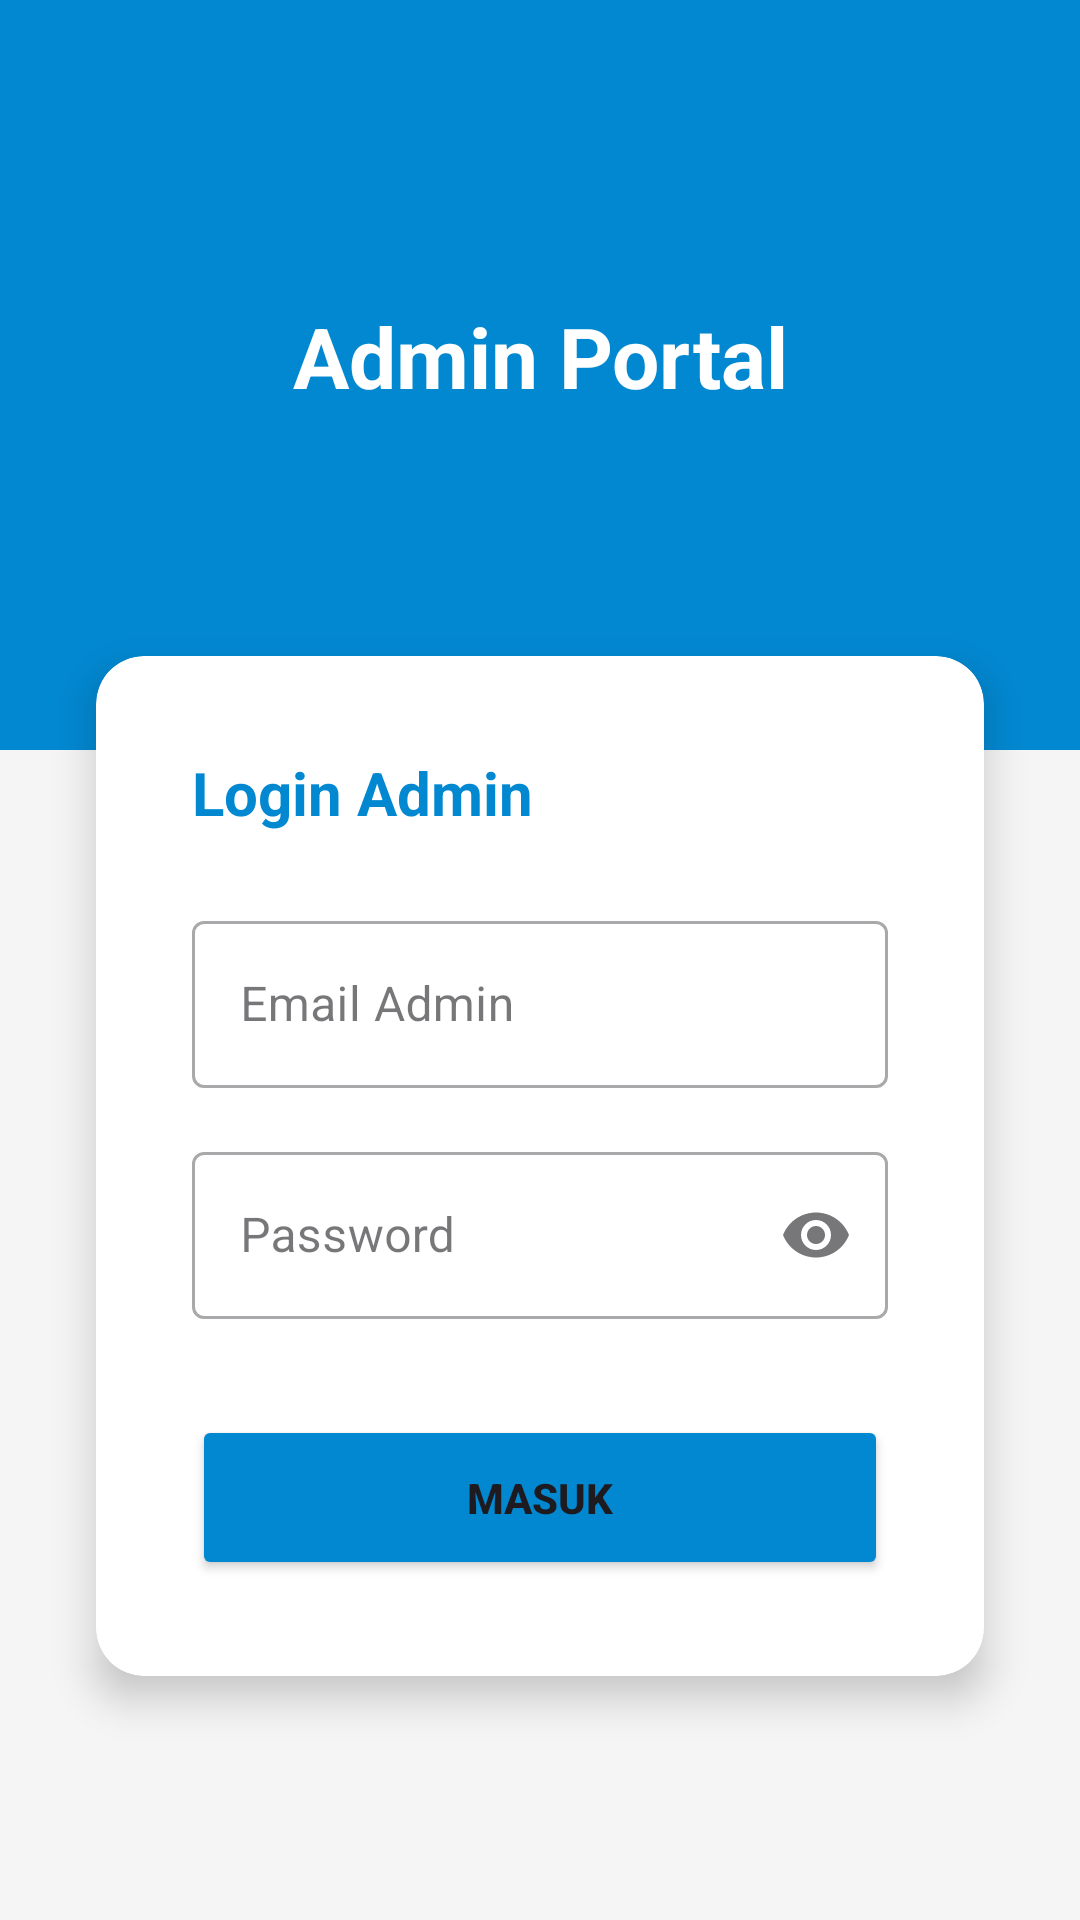

Android layout source for this screen:
<!-- AndroidManifest.xml: application theme Theme.Lowongan -->
<!-- res/layout/activity_admin_login.xml -->
<?xml version="1.0" encoding="utf-8"?>
<androidx.constraintlayout.widget.ConstraintLayout
    xmlns:android="http://schemas.android.com/apk/res/android"
    xmlns:app="http://schemas.android.com/apk/res-auto"
    xmlns:tools="http://schemas.android.com/tools"
    android:layout_width="match_parent"
    android:layout_height="match_parent"
    android:background="#F5F5F5"
    tools:context=".AdminLoginActivity">

    <View
        android:id="@+id/headerBg"
        android:layout_width="match_parent"
        android:layout_height="250dp"
        android:background="#0288D1"
        app:layout_constraintTop_toTopOf="parent" />

    <TextView
        android:id="@+id/tvTitle"
        android:layout_width="wrap_content"
        android:layout_height="wrap_content"
        android:layout_marginTop="100dp"
        android:text="Admin Portal"
        android:textColor="#FFFFFF"
        android:textSize="28sp"
        android:textStyle="bold"
        app:layout_constraintEnd_toEndOf="parent"
        app:layout_constraintStart_toStartOf="parent"
        app:layout_constraintTop_toTopOf="parent" />

    <androidx.cardview.widget.CardView
        android:layout_width="match_parent"
        android:layout_height="wrap_content"
        android:layout_marginHorizontal="32dp"
        app:cardCornerRadius="16dp"
        app:cardElevation="8dp"
        app:layout_constraintTop_toBottomOf="@+id/tvTitle"
        app:layout_constraintBottom_toBottomOf="parent"
        app:layout_constraintStart_toStartOf="parent"
        app:layout_constraintEnd_toEndOf="parent">

        <LinearLayout
            android:layout_width="match_parent"
            android:layout_height="wrap_content"
            android:orientation="vertical"
            android:padding="32dp">

            <TextView
                android:layout_width="wrap_content"
                android:layout_height="wrap_content"
                android:text="Login Admin"
                android:textSize="20sp"
                android:textStyle="bold"
                android:textColor="#0288D1"
                android:layout_marginBottom="24dp"/>

            <com.google.android.material.textfield.TextInputLayout
                android:layout_width="match_parent"
                android:layout_height="wrap_content"
                android:hint="Email Admin"
                style="@style/Widget.MaterialComponents.TextInputLayout.OutlinedBox">
                <com.google.android.material.textfield.TextInputEditText
                    android:id="@+id/etEmail"
                    android:layout_width="match_parent"
                    android:layout_height="wrap_content"
                    android:inputType="textEmailAddress" />
            </com.google.android.material.textfield.TextInputLayout>

            <com.google.android.material.textfield.TextInputLayout
                android:layout_width="match_parent"
                android:layout_height="wrap_content"
                android:layout_marginTop="16dp"
                android:hint="Password"
                app:endIconMode="password_toggle"
                style="@style/Widget.MaterialComponents.TextInputLayout.OutlinedBox">
                <com.google.android.material.textfield.TextInputEditText
                    android:id="@+id/etPassword"
                    android:layout_width="match_parent"
                    android:layout_height="wrap_content"
                    android:inputType="textPassword" />
            </com.google.android.material.textfield.TextInputLayout>

            <Button
                android:id="@+id/btnLogin"
                android:layout_width="match_parent"
                android:layout_height="55dp"
                android:layout_marginTop="32dp"
                android:text="MASUK"
                android:backgroundTint="#0288D1"
                android:textStyle="bold" />

        </LinearLayout>
    </androidx.cardview.widget.CardView>

</androidx.constraintlayout.widget.ConstraintLayout>
<!-- resources referenced by this layout -->
<resources>
  <style name="Theme.Lowongan" parent="Base.Theme.Lowongan" />
  <style name="Base.Theme.Lowongan" parent="Theme.Material3.DayNight.NoActionBar">
          
          
      </style>
</resources>
